4-way image classification set "new622" from GitHub (ztlmememe/Phase-Detection-Methods-for-Alzheimer-s-disease-); label vocabulary: mild demented, moderate demented, non demented, very mild demented.

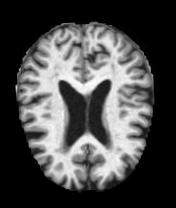
Label: very mild demented

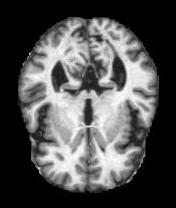
Label: non demented

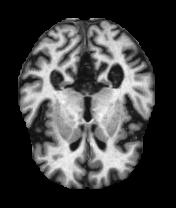
Label: mild demented

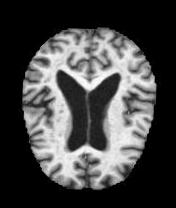
Label: very mild demented

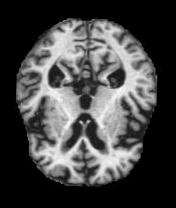
Label: mild demented

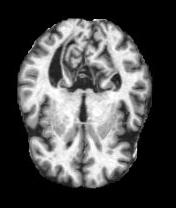
Label: non demented
